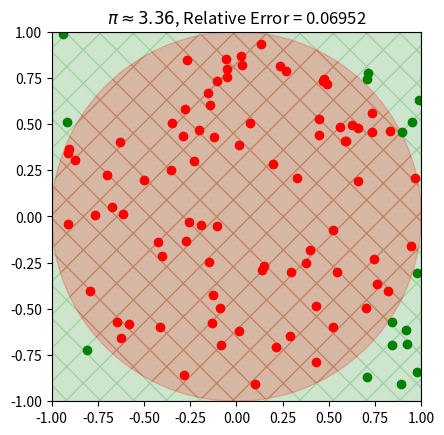

The matplotlib source for this figure:
from random import random
from math import pi, hypot
import matplotlib.pyplot as plt

points_inside: list[tuple[float, float]] = []
points_outside: list[tuple[float, float]] = []
for n in range(100):
    point = (2 * random() - 1, 2 * random() - 1)
    if hypot(point[0], point[1]) < 1:
        points_inside.append(point)
    else:
        points_outside.append(point)

ratio = len(points_inside) / (len(points_inside) + len(points_outside))
pi_approx = 4 * ratio

fig, ax = plt.subplots()
ax.add_patch(plt.Rectangle((-1, -1), 2, 2, color="green", alpha=0.2, hatch="x"))
ax.add_patch(plt.Circle((0, 0), 1, color="red", alpha=0.2, hatch="x"))
ax.scatter([p[0] for p in points_inside], [p[1] for p in points_inside], color="red")
ax.scatter([p[0] for p in points_outside], [p[1] for p in points_outside], color="green")
ax.set(xlim=(-1, 1), ylim=(-1, 1))
ax.set_title(r"$\pi \approx " + f"{pi_approx}$, Relative Error = {((pi_approx - pi) / pi):.5f}")
ax.set_aspect("equal")
plt.show()